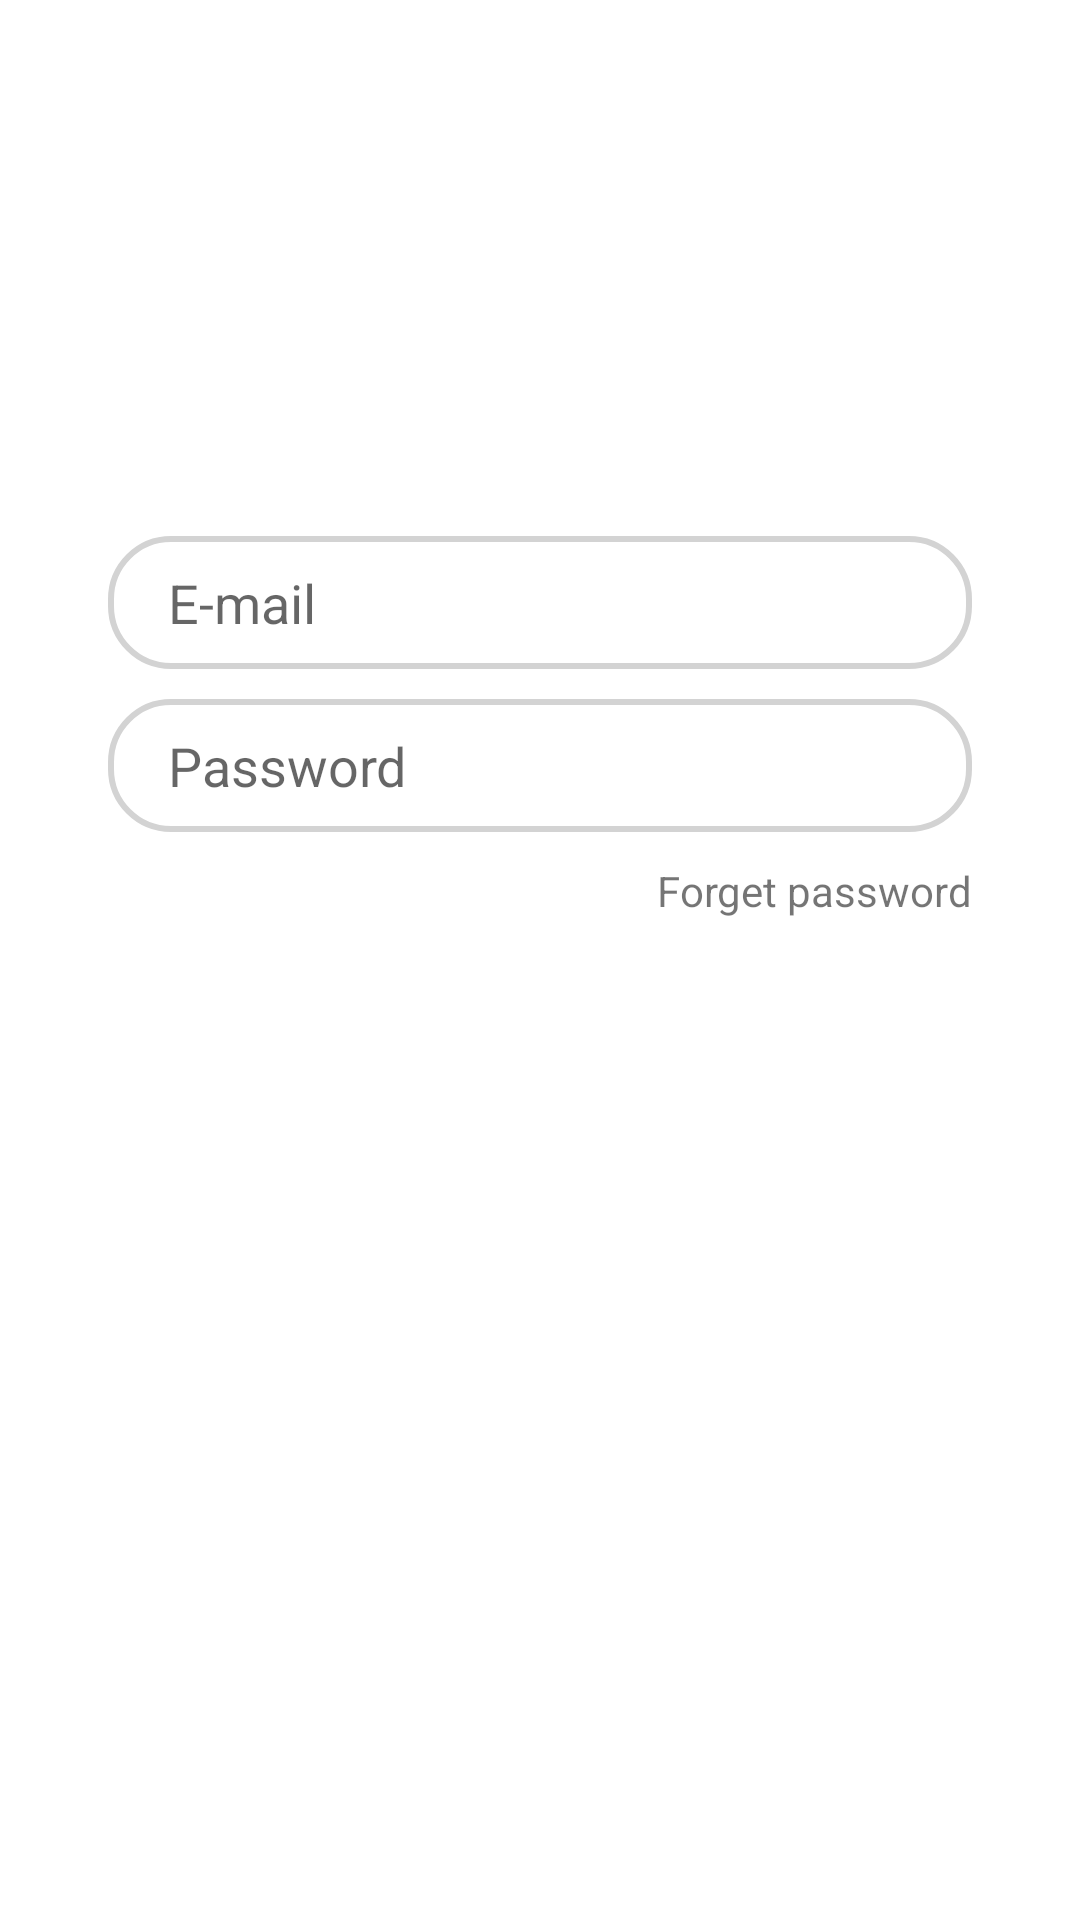

Android layout source for this screen:
<!-- AndroidManifest.xml: application theme Theme.LoginApp -->
<!-- res/layout/login_tab_fragment.xml -->
<?xml version="1.0" encoding="utf-8"?>
<androidx.constraintlayout.widget.ConstraintLayout xmlns:android="http://schemas.android.com/apk/res/android"
    xmlns:app="http://schemas.android.com/apk/res-auto"
    android:layout_width="match_parent"
    android:layout_height="match_parent">

    <EditText
        android:id="@+id/email"
        android:layout_width="0dp"
        android:layout_height="wrap_content"
        app:layout_constraintWidth_percent="0.8"
        app:layout_constraintVertical_bias="0.3"
        app:layout_constraintHorizontal_bias="0.5"
        android:maxLines="1"
        android:paddingLeft="20dp"
        android:background="@drawable/edit_text_bg"
        android:paddingTop="10dp"
        android:paddingBottom="10dp"
        android:hint="@string/e_mail"
        app:layout_constraintBottom_toBottomOf="parent"
        app:layout_constraintEnd_toEndOf="parent"
        app:layout_constraintStart_toStartOf="parent"
        app:layout_constraintTop_toTopOf="parent" />

    <EditText
        android:id="@+id/password"
        android:layout_width="0dp"
        android:layout_height="wrap_content"
        android:hint="@string/password"
        android:background="@drawable/edit_text_bg"
        android:maxLines="1"
        android:paddingLeft="20dp"
        android:paddingTop="10dp"
        android:paddingBottom="10dp"
        app:layout_constraintVertical_bias="0"
        android:layout_marginTop="10dp"
        app:layout_constraintBottom_toBottomOf="parent"
        app:layout_constraintEnd_toEndOf="parent"
        app:layout_constraintStart_toStartOf="parent"
        app:layout_constraintTop_toBottomOf="@+id/email"
        app:layout_constraintWidth_percent="0.8" />

    <androidx.appcompat.widget.AppCompatButton
        android:id="@+id/login_btn"
        android:layout_width="0dp"
        android:layout_height="wrap_content"
        app:layout_constraintWidth_percent="0.8"
        app:layout_constraintVertical_bias="0.7"
        android:text="@string/login"
        android:textSize="16sp"
        android:textColor="@color/white"
        android:textStyle="bold"
        app:layout_constraintBottom_toBottomOf="parent"
        app:layout_constraintEnd_toEndOf="parent"
        android:background="@drawable/button_bg"
        app:layout_constraintStart_toStartOf="parent"
        app:layout_constraintTop_toTopOf="parent" />

    <TextView
        android:layout_width="wrap_content"
        android:layout_height="wrap_content"
        android:text="@string/forget_password"
        app:layout_constraintBottom_toBottomOf="parent"
        app:layout_constraintEnd_toEndOf="@+id/password"
        app:layout_constraintTop_toBottomOf="@+id/password"
        app:layout_constraintVertical_bias="0"
        app:layout_constraintHorizontal_bias="1"
        android:layout_marginTop="10dp"/>

</androidx.constraintlayout.widget.ConstraintLayout>
<!-- resources referenced by this layout -->
<resources>
  <!-- drawable button_bg (drawable) -->
  <?xml version="1.0" encoding="utf-8"?>
  <shape xmlns:android="http://schemas.android.com/apk/res/android">
      <corners android:radius="20dp"/>
  
      <solid android:color="@color/orange"/>
  
  
  </shape>
  <!-- drawable edit_text_bg (drawable) -->
  <?xml version="1.0" encoding="utf-8"?>
  <shape xmlns:android="http://schemas.android.com/apk/res/android">
  
      <corners android:radius="20dp"/>
  
      <stroke android:width="2dp" android:color="#D3D3D3"/>
  
  
  </shape>
  <string name="e_mail">E-mail</string>
  <string name="forget_password">Forget password</string>
  <string name="login">Login</string>
  <string name="password">Password</string>
  <style name="Theme.LoginApp" parent="Theme.MaterialComponents.DayNight.NoActionBar">
          
          <item name="colorPrimary">@color/orange</item>
          <item name="colorPrimaryVariant">@color/orange</item>
          <item name="colorOnPrimary">@color/white</item>
          
          <item name="colorSecondary">@color/teal_200</item>
          <item name="colorSecondaryVariant">@color/teal_700</item>
          <item name="colorOnSecondary">@color/black</item>
          
          <item name="android:statusBarColor" tools:targetApi="l">?attr/colorPrimaryVariant</item>
          
      </style>
  <!-- not gathered from this repository: default colours our renderer supplied (Android Studio template values) -->
  <color name="teal_200">#FF03DAC5</color>
  <color name="teal_700">#FF018786</color>
  <color name="black">#FF000000</color>
  <color name="white">#FFFFFFFF</color>
</resources>
